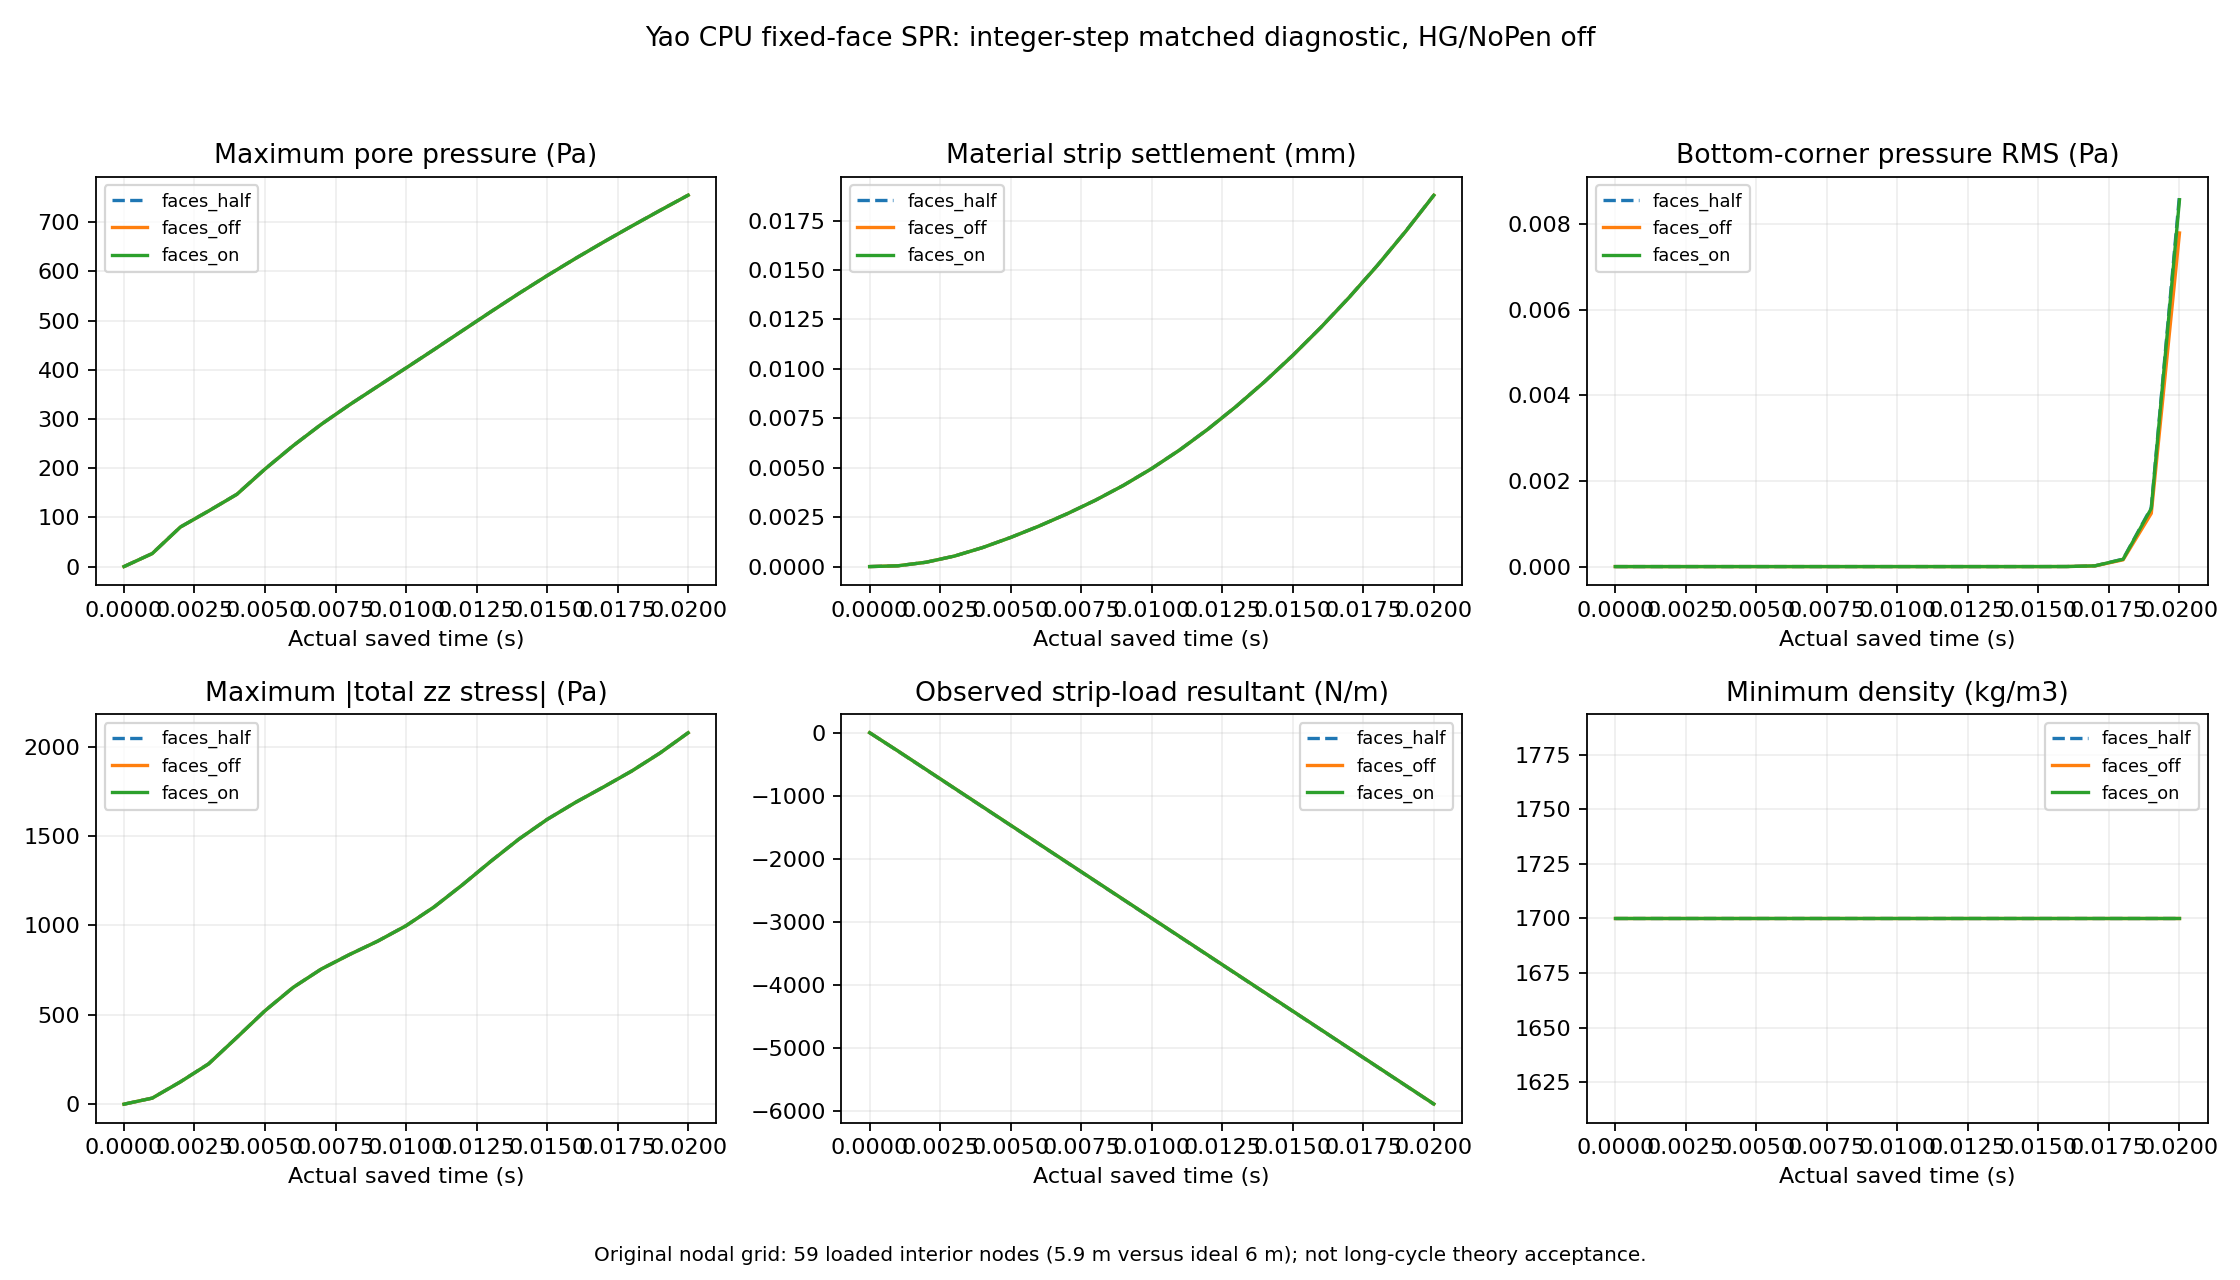

Values plotted in this chart, from the file beside it:
variant, time_s, actual_step, mean_pressure_pa, max_pressure_pa, min_pressure_pa, strip_settlement_mm, max_displacement_mm, corner_pressure_rms_pa, max_total_stress_abs_pa, force_N_m, force_target_N_m, rho_min, loaded_count, drained_count
faces_off, 0.0, 0, 0.0, 0.0, 0.0, 0.0, 0.0, 0.0, 0.0, 0.0, -0.0, 1700, 0, 141
faces_off, 0.001, 50, 0.2378, 26.35, 0.0, 3.9150148734953766e-05, 4.159699788311216e-05, 0.0, 33.71, -289.1, -289.1, 1700, 59, 142
faces_off, 0.002, 100, 1.146, 80.34, 0.0, 0.0002191, 0.0002652, 0.0, 124.8, -584.1, -584.1, 1700, 59, 142
faces_off, 0.003, 150, 2.553, 113, 0.0, 0.0005294, 0.0007065, 0.0, 225.4, -879.1, -879.1, 1700, 59, 142
faces_off, 0.004, 200, 4.57, 146.8, 0.0, 0.0009582, 0.001324, 2.6191108879788504e-41, 372.9, -1174, -1174, 1700, 59, 142
faces_off, 0.005, 250, 7.211, 198.2, 0.0, 0.001473, 0.002018, 9.051569133981526e-35, 522.8, -1469, -1469, 1700, 59, 142
faces_off, 0.006, 300, 10.48, 245.8, 0.0, 0.002046, 0.002691, 6.742186458107568e-30, 653.4, -1764, -1764, 1700, 59, 142
faces_off, 0.007, 350, 14.38, 289.4, 0.0, 0.002669, 0.003297, 7.371685974306612e-26, 756.5, -2059, -2059, 1700, 59, 142
faces_off, 0.008, 400, 18.89, 329.1, 0.0, 0.003351, 0.003985, 1.949871668761371e-22, 837.6, -2354, -2354, 1700, 59, 142
faces_off, 0.009, 450, 23.99, 366.6, 0.0, 0.004108, 0.004916, 1.722478045932399e-19, 912.7, -2649, -2649, 1700, 59, 142
faces_off, 0.01, 500, 29.68, 403.7, 0.0, 0.004956, 0.005919, 6.336395827066901e-17, 998.5, -2944, -2944, 1700, 59, 142
faces_off, 0.011, 550, 35.94, 441.4, 0.0, 0.005906, 0.007012, 1.1366303139182347e-14, 1104, -3239, -3239, 1700, 59, 142
faces_off, 0.012, 600, 42.78, 479.6, 0.0, 0.006957, 0.008226, 1.1174797613534348e-12, 1228, -3534, -3534, 1700, 59, 142
faces_off, 0.013, 650, 50.2, 517.8, 0.0, 0.008107, 0.009526, 6.58177982817098e-11, 1358, -3829, -3829, 1700, 59, 142
faces_off, 0.014, 700, 58.21, 555.2, 0.0, 0.009348, 0.01095, 2.489008392715335e-09, 1483, -4124, -4124, 1700, 59, 142
faces_off, 0.015, 750, 66.81, 591.4, 0.0, 0.01068, 0.01244, 6.385353550331937e-08, 1593, -4419, -4419, 1700, 59, 142
faces_off, 0.016, 800, 75.99, 626.2, 0.0, 0.0121, 0.01402, 1.1617411957410713e-06, 1688, -4714, -4714, 1700, 59, 142
faces_off, 0.017, 850, 85.75, 659.7, 0.0, 0.01361, 0.01579, 1.5545422125157597e-05, 1775, -5009, -5009, 1700, 59, 142
faces_off, 0.018, 900, 96.09, 692.2, 0.0, 0.01523, 0.01769, 0.0001577, 1864, -5304, -5304, 1700, 59, 142
faces_off, 0.019, 950, 107, 723.9, 0.0, 0.01695, 0.01968, 0.001244, 1965, -5599, -5599, 1700, 59, 142
faces_off, 0.02, 1000, 118.4, 755, 0.0, 0.01878, 0.02178, 0.007795, 2078, -5894, -5894, 1700, 59, 142
faces_on, 0.0, 0, 0.0, 0.0, 0.0, 0.0, 0.0, 0.0, 0.0, 0.0, -0.0, 1700, 0, 141
faces_on, 0.001, 50, 0.2378, 26.35, 0.0, 3.9150148734953766e-05, 4.159699788311216e-05, 0.0, 33.71, -289.1, -289.1, 1700, 59, 142
faces_on, 0.002, 100, 1.146, 80.34, 0.0, 0.0002191, 0.0002652, 0.0, 124.8, -584.1, -584.1, 1700, 59, 142
faces_on, 0.003, 150, 2.553, 113, 0.0, 0.0005294, 0.0007065, 0.0, 225.4, -879.1, -879.1, 1700, 59, 142
faces_on, 0.004, 200, 4.57, 146.8, 0.0, 0.0009582, 0.001324, 2.6195944427130415e-41, 372.9, -1174, -1174, 1700, 59, 142
faces_on, 0.005, 250, 7.211, 198.2, 0.0, 0.001473, 0.002018, 9.092053056393065e-35, 522.8, -1469, -1469, 1700, 59, 142
faces_on, 0.006, 300, 10.48, 245.8, 0.0, 0.002046, 0.002691, 6.787934773557765e-30, 653.4, -1764, -1764, 1700, 59, 142
faces_on, 0.007, 350, 14.38, 289.4, 0.0, 0.002669, 0.003297, 7.443704530549442e-26, 756.5, -2059, -2059, 1700, 59, 142
faces_on, 0.008, 400, 18.89, 329.1, 0.0, 0.003351, 0.003985, 1.9761533923665442e-22, 837.6, -2354, -2354, 1700, 59, 142
faces_on, 0.009, 450, 23.99, 366.6, 0.0, 0.004108, 0.004916, 1.7533850591462696e-19, 912.7, -2649, -2649, 1700, 59, 142
faces_on, 0.01, 500, 29.68, 403.7, 0.0, 0.004956, 0.005919, 6.483217801748278e-17, 998.5, -2944, -2944, 1700, 59, 142
faces_on, 0.011, 550, 35.94, 441.4, 0.0, 0.005906, 0.007012, 1.169756160788038e-14, 1104, -3239, -3239, 1700, 59, 142
faces_on, 0.012, 600, 42.78, 479.6, 0.0, 0.006957, 0.008226, 1.157502453303093e-12, 1228, -3534, -3534, 1700, 59, 142
faces_on, 0.013, 650, 50.2, 517.8, 0.0, 0.008107, 0.009526, 6.86551468267982e-11, 1358, -3829, -3829, 1700, 59, 142
faces_on, 0.014, 700, 58.21, 555.2, 0.0, 0.009348, 0.01095, 2.6157509884156847e-09, 1483, -4124, -4124, 1700, 59, 142
faces_on, 0.015, 750, 66.81, 591.4, 0.0, 0.01068, 0.01244, 6.762841735695618e-08, 1593, -4419, -4419, 1700, 59, 142
faces_on, 0.016, 800, 76, 626.2, 0.0, 0.0121, 0.01402, 1.2402074991018377e-06, 1688, -4714, -4714, 1700, 59, 142
faces_on, 0.017, 850, 85.76, 659.7, 0.0, 0.01361, 0.01579, 1.672709449719266e-05, 1775, -5009, -5009, 1700, 59, 142
faces_on, 0.018, 900, 96.1, 692.2, 0.0, 0.01523, 0.01769, 0.000171, 1864, -5304, -5304, 1700, 59, 142
faces_on, 0.019, 950, 107, 723.9, 0.0, 0.01695, 0.01968, 0.001358, 1965, -5599, -5599, 1700, 59, 142
faces_on, 0.02, 1000, 118.5, 755, 0.0, 0.01878, 0.02178, 0.008572, 2078, -5894, -5894, 1700, 59, 142
faces_half, 0.0, 0, 0.0, 0.0, 0.0, 0.0, 0.0, 0.0, 0.0, 0.0, -0.0, 1700, 0, 141
faces_half, 0.001, 100, 0.2407, 26.63, 0.0, 3.968455376742109e-05, 4.218782713993763e-05, 0.0, 34.09, -292, -292, 1700, 59, 142
faces_half, 0.002, 200, 1.152, 80.54, 0.0, 0.0002203, 0.0002668, 0.0, 125.3, -587.1, -587.1, 1700, 59, 142
faces_half, 0.003, 300, 2.561, 113.1, 0.0, 0.0005313, 0.0007092, 0.0, 226.1, -882, -882, 1700, 59, 142
faces_half, 0.004, 400, 4.582, 147, 0.0, 0.0009607, 0.001327, 4.98260557237493e-41, 373.7, -1177, -1177, 1700, 59, 142
faces_half, 0.005, 500, 7.226, 198.5, 0.0, 0.001475, 0.002021, 1.3851865054363216e-34, 523.5, -1472, -1472, 1700, 59, 142
faces_half, 0.006, 600, 10.5, 246, 0.0, 0.002049, 0.002694, 9.114837485969225e-30, 654, -1767, -1767, 1700, 59, 142
faces_half, 0.007, 700, 14.4, 289.6, 0.0, 0.002673, 0.0033, 9.230181599318558e-26, 756.9, -2062, -2062, 1700, 59, 142
faces_half, 0.008, 800, 18.92, 329.3, 0.0, 0.003355, 0.00399, 2.3231478014318807e-22, 837.9, -2357, -2357, 1700, 59, 142
faces_half, 0.009, 900, 24.02, 366.7, 0.0, 0.004112, 0.004921, 1.985708741450029e-19, 913, -2652, -2652, 1700, 59, 142
faces_half, 0.01, 1000, 29.71, 403.9, 0.0, 0.004961, 0.005924, 7.146261975920029e-17, 998.9, -2947, -2947, 1700, 59, 142
faces_half, 0.011, 1100, 35.97, 441.6, 0.0, 0.005911, 0.007018, 1.2636783304408373e-14, 1105, -3242, -3242, 1700, 59, 142
faces_half, 0.012, 1200, 42.81, 479.8, 0.0, 0.006963, 0.008233, 1.2314216844060054e-12, 1228, -3537, -3537, 1700, 59, 142
faces_half, 0.013, 1300, 50.24, 518, 0.0, 0.008113, 0.009533, 7.217729124024023e-11, 1359, -3832, -3832, 1700, 59, 142
faces_half, 0.014, 1400, 58.26, 555.4, 0.0, 0.009355, 0.01095, 2.724381322172017e-09, 1484, -4127, -4127, 1700, 59, 142
faces_half, 0.015, 1500, 66.86, 591.5, 0.0, 0.01069, 0.01245, 6.991512642739513e-08, 1594, -4422, -4422, 1700, 59, 142
faces_half, 0.016, 1600, 76.04, 626.3, 0.0, 0.01211, 0.01403, 1.2744953339595839e-06, 1688, -4717, -4717, 1700, 59, 142
faces_half, 0.017, 1700, 85.81, 659.8, 0.0, 0.01362, 0.0158, 1.710632959098814e-05, 1775, -5012, -5012, 1700, 59, 142
... 3 more rows
